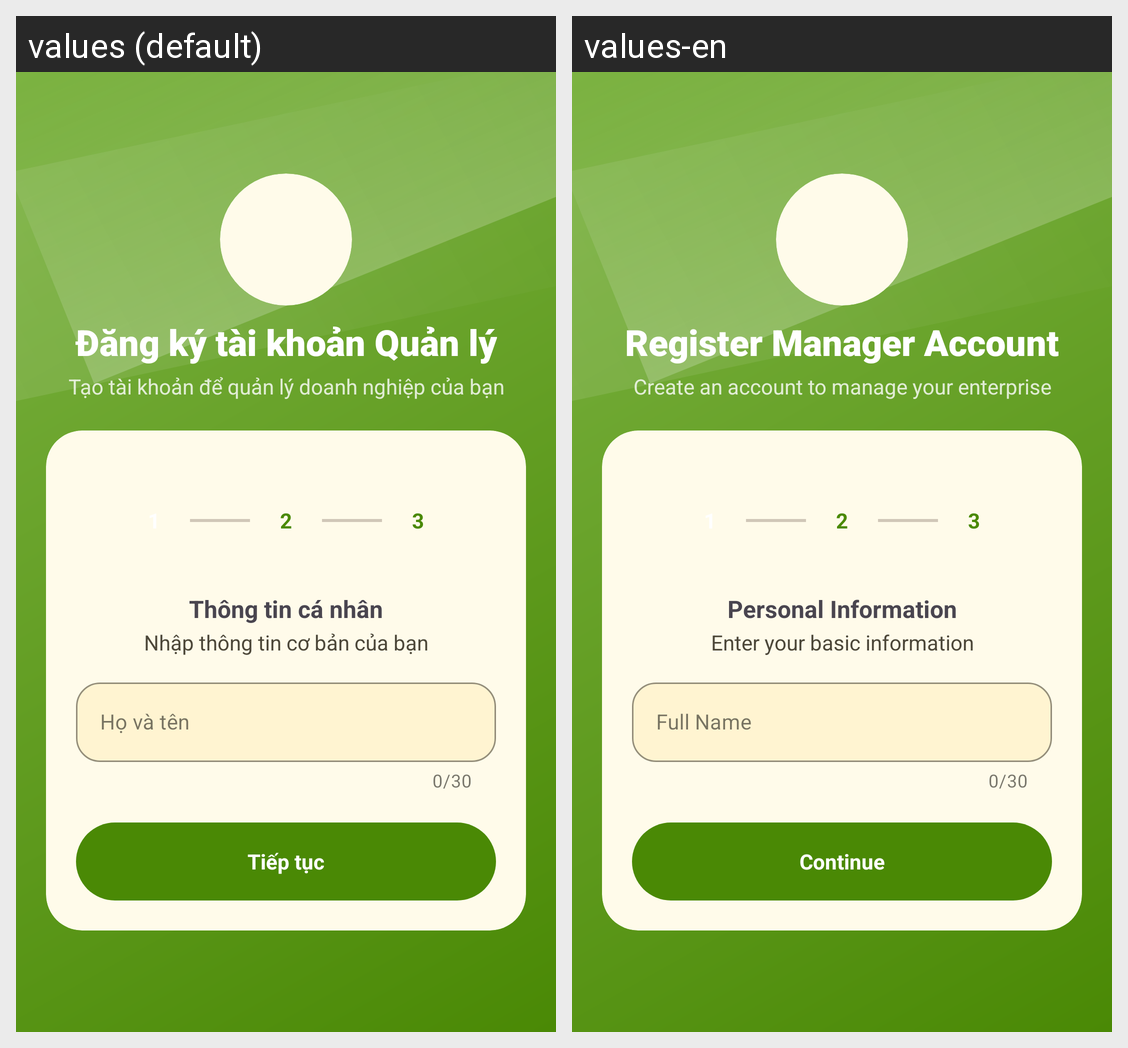

The same Android screen rendered under two of its app's locales, left to right. List the strings drawn on it with the default value and each locale's translation.
Android screen res/layout/fragment_register.xml rendered under 2 locales, left to right: values (default), values-en. Device: Nexus 5 (rendered at 1080×1920; each locale shown at half size, 540×960, under a caption strip naming it); theme Theme.AttendanceApp.
Strings drawn on this screen, with the default value and each locale's value (text and hints the layout hard-codes, and strings that could not be matched under every locale, appear in the picture but are not listed):

auth_register_title
  values: Đăng ký tài khoản Quản lý
  values-en: Register Manager Account

auth_register_subtitle
  values: Tạo tài khoản để quản lý doanh nghiệp của bạn
  values-en: Create an account to manage your enterprise

auth_step1_title
  values: Thông tin cá nhân
  values-en: Personal Information

auth_step1_subtitle
  values: Nhập thông tin cơ bản của bạn
  values-en: Enter your basic information

auth_full_name_hint
  values: Họ và tên
  values-en: Full Name

action_next
  values: Tiếp tục
  values-en: Continue
